Photos from the image-classification dataset "classifier_dataset" in the GitHub repository yagit21/mtg_scanner_application. Its 60 classes are: Abandoned Outpost, Alluring Siren, Angelic Accord, archangel s light, Artifact Mutation, Augury Owl, Blood Artist, Boros Charm, Canal Monitor, Crippling Chill, Crosswinds, Cryptolith Fragment, Cyclops of One-Eyed Pass, Deception, Descendant of Soramaro, Dread Presence, Drunau Corpse Trawler, Duergar Hedge-Mage, Embodiment of Fury, Extinguish, Foul-Tongue Shriek, Frenemy of the Guildpact, Ghoulsteed, Gladecover Scout, Glimmer of Genius, Guiltfeeder, Harness the Storm, Hatchery Spider, I m rubber you re glue, imp s mischief, Impulsive Maneuvers, Karmic Justice, Kruin Striker, Lava Tubes, Lord of the Pit, Maelstrom Pulse, Mass Hysteria, Mazirek Kraul Death Priest, Merrow Harbinger, Mirri the Cursed Avatar, Mouth, Primal Druid, Puppeteer Clique, Ray of Erasure, Reach of Shadows, Rib Cage Spider, Riptide Mangler, rofellos s gift, Savvy Hunter, Shivan Raptor, Smelt, Spectral Reserves, Thriving Rats, Torch Fiend, Trap Essence, Ulvenwald Abomination, Vexing Scuttler, Vivid Creek, Warthog, Zhalfirin Decoy.

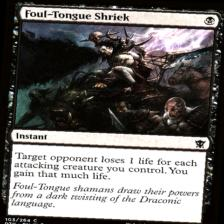
Label: Foul-Tongue Shriek

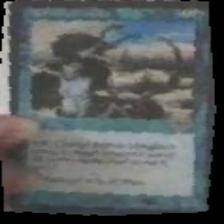
Label: Riptide Mangler

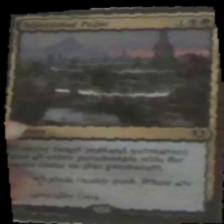
Label: Maelstrom Pulse

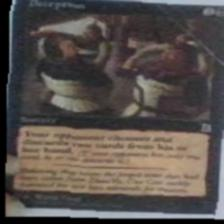
Label: Deception

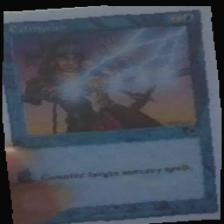
Label: Extinguish

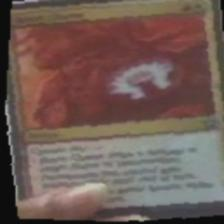
Label: Boros Charm
